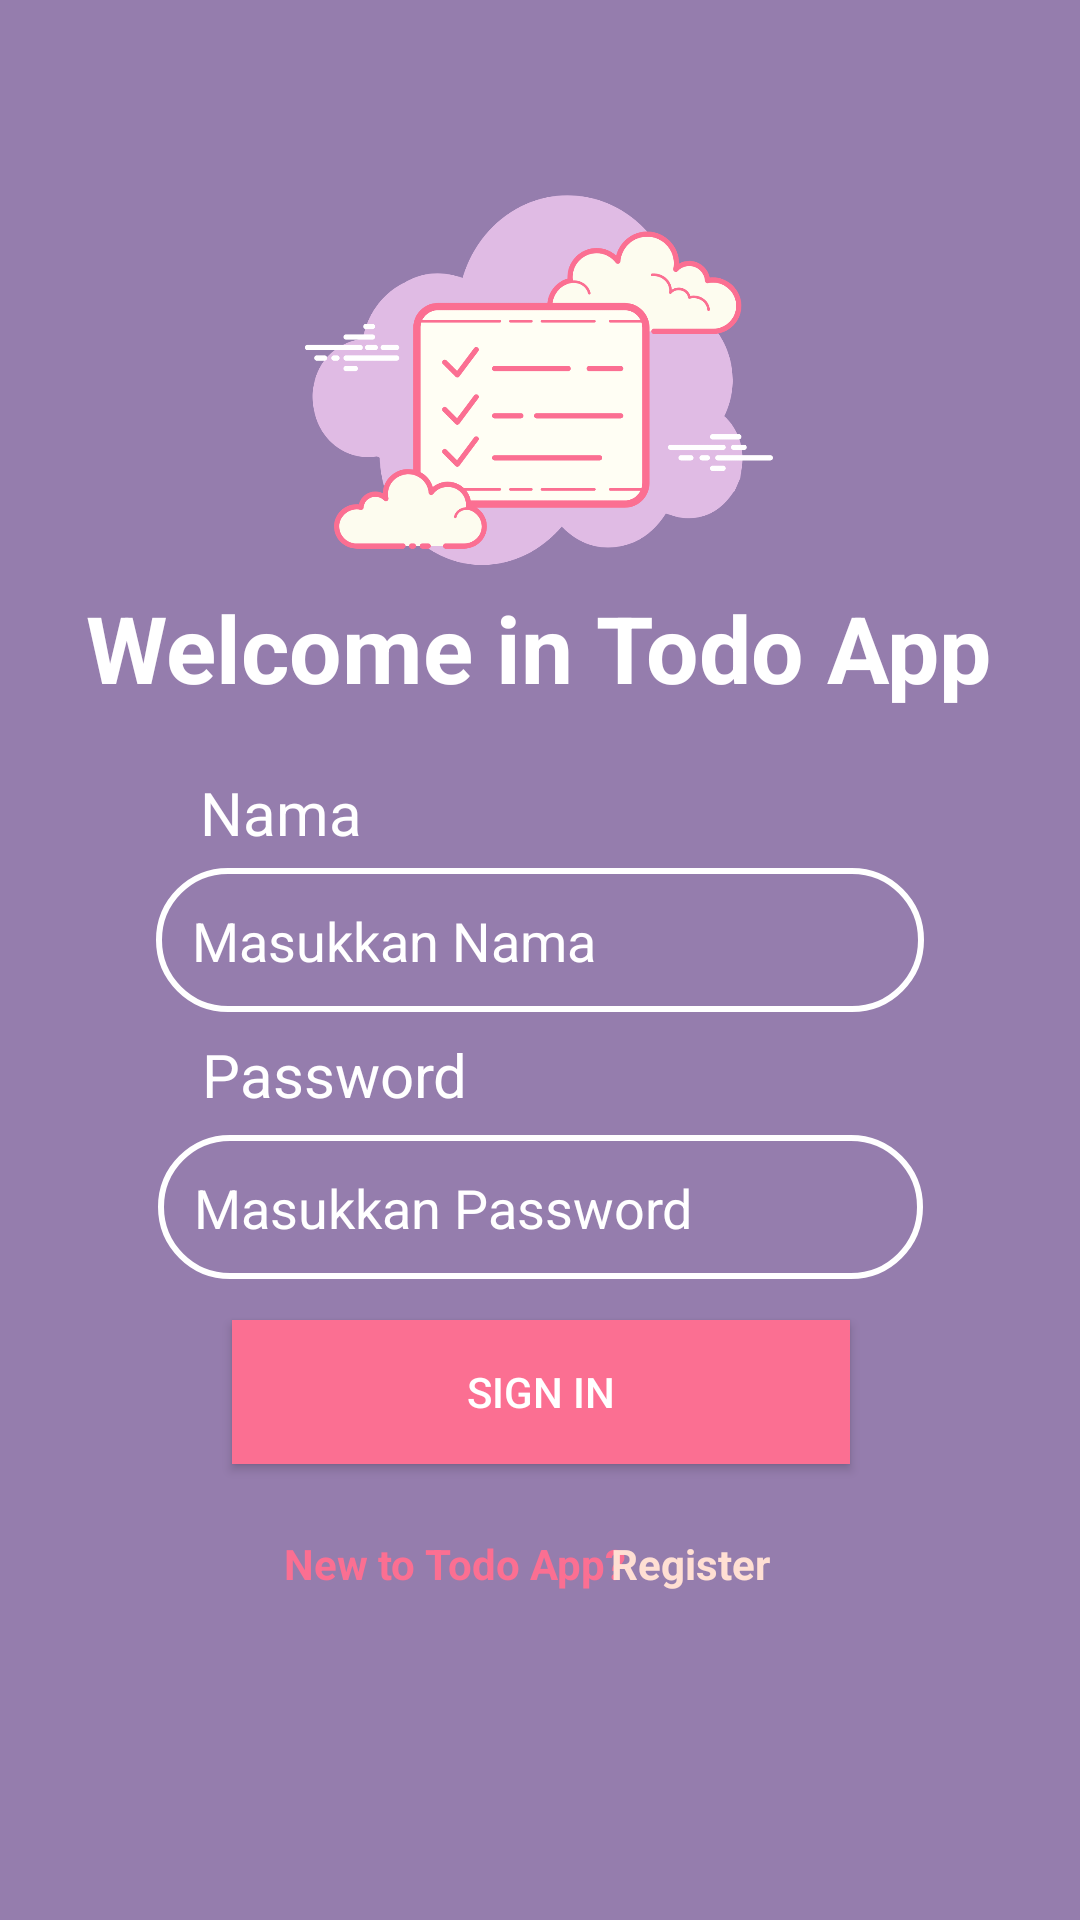

Here is an Android app screen rendered from its layout file. Give the layout XML and the strings, colors and styles it references.
<!-- AndroidManifest.xml: application theme Theme.TodoApp -->
<!-- res/layout/activity_main.xml -->
<?xml version="1.0" encoding="utf-8"?>
<androidx.constraintlayout.widget.ConstraintLayout xmlns:android="http://schemas.android.com/apk/res/android"
    xmlns:app="http://schemas.android.com/apk/res-auto"
    xmlns:tools="http://schemas.android.com/tools"
    android:layout_width="match_parent"
    android:layout_height="match_parent"
    tools:context=".MainActivity"
    android:background="@color/ungu">

    <ImageView
        android:id="@+id/imageView"
        android:layout_width="224dp"
        android:layout_height="156dp"
        android:layout_marginLeft="16dp"
        android:layout_marginRight="16dp"
        app:layout_constraintBottom_toBottomOf="parent"
        app:layout_constraintHorizontal_bias="0.497"
        app:layout_constraintLeft_toLeftOf="parent"
        app:layout_constraintRight_toRightOf="parent"
        app:layout_constraintTop_toTopOf="parent"
        app:layout_constraintVertical_bias="0.11"
        app:srcCompat="@drawable/todo" />

    <TextView
        android:id="@+id/textView1"
        android:layout_width="wrap_content"
        android:layout_height="wrap_content"
        android:text="@string/lWelcome"
        android:textColor="@color/white"
        android:textSize="15pt"
        android:textStyle="bold"
        app:layout_constraintBottom_toBottomOf="parent"
        app:layout_constraintEnd_toEndOf="parent"
        app:layout_constraintHorizontal_bias="0.492"
        app:layout_constraintStart_toStartOf="parent"
        app:layout_constraintTop_toTopOf="parent"
        app:layout_constraintVertical_bias="0.326" />

    <TextView
        android:id="@+id/textView2"
        android:layout_width="wrap_content"
        android:layout_height="wrap_content"
        android:text="@string/lNama"
        android:textColor="@color/white"
        android:textSize="20sp"
        app:layout_constraintBottom_toBottomOf="parent"
        app:layout_constraintEnd_toEndOf="parent"
        app:layout_constraintHorizontal_bias="0.218"
        app:layout_constraintStart_toStartOf="parent"
        app:layout_constraintTop_toTopOf="parent"
        app:layout_constraintVertical_bias="0.42" />

    <EditText
        android:id="@+id/edNama"
        android:layout_width="256dp"
        android:layout_height="48dp"
        android:layout_marginLeft="16dp"
        android:layout_marginRight="16dp"
        android:background="@drawable/input_bg"
        android:drawableLeft="@drawable/ic_baseline_lock_24"
        android:ems="10"
        android:hint="@string/tNama"
        android:importantForAutofill="no"
        android:inputType="textPersonName"
        android:padding="12dp"
        android:textColorHint="@color/white"
        app:layout_constraintBottom_toBottomOf="parent"
        app:layout_constraintHorizontal_bias="0.502"
        app:layout_constraintLeft_toLeftOf="parent"
        app:layout_constraintRight_toRightOf="parent"
        app:layout_constraintTop_toTopOf="parent"
        app:layout_constraintVertical_bias="0.489" />

    <TextView
        android:id="@+id/textView3"
        android:layout_width="wrap_content"
        android:layout_height="wrap_content"
        android:text="@string/lPassword"
        android:textColor="@color/white"
        android:textSize="20sp"
        app:layout_constraintBottom_toBottomOf="parent"
        app:layout_constraintEnd_toEndOf="parent"
        app:layout_constraintHorizontal_bias="0.248"
        app:layout_constraintStart_toStartOf="parent"
        app:layout_constraintTop_toTopOf="parent"
        app:layout_constraintVertical_bias="0.562" />

    <EditText
        android:id="@+id/edPassword"
        android:layout_width="255dp"
        android:layout_height="48dp"
        android:layout_marginLeft="16dp"
        android:layout_marginRight="16dp"
        android:background="@drawable/input_bg"
        android:ems="10"
        android:hint="@string/tPassword"
        android:importantForAutofill="no"
        android:inputType="textPassword"
        android:padding="12dp"
        android:textColorHint="@color/white"
        app:layout_constraintBottom_toBottomOf="parent"
        app:layout_constraintHorizontal_bias="0.502"
        app:layout_constraintLeft_toLeftOf="parent"
        app:layout_constraintRight_toRightOf="parent"
        app:layout_constraintTop_toTopOf="parent"
        app:layout_constraintVertical_bias="0.639" />

    <TextView
        android:id="@+id/textView4"
        android:layout_width="wrap_content"
        android:layout_height="wrap_content"
        android:text="New to Todo App?"
        android:textColor="@color/pink"
        android:textSize="14sp"
        android:textStyle="bold"
        app:layout_constraintBottom_toBottomOf="parent"
        app:layout_constraintEnd_toEndOf="parent"
        app:layout_constraintHorizontal_bias="0.385"
        app:layout_constraintStart_toStartOf="parent"
        app:layout_constraintTop_toTopOf="parent"
        app:layout_constraintVertical_bias="0.824" />

    <TextView
        android:id="@+id/kRegister"
        android:layout_width="wrap_content"
        android:layout_height="wrap_content"
        android:text="@string/tRegister"
        android:textColor="#FFDFD3"
        android:textSize="14sp"
        android:textStyle="bold"
        app:layout_constraintBottom_toBottomOf="parent"
        app:layout_constraintEnd_toEndOf="parent"
        app:layout_constraintHorizontal_bias="0.663"
        app:layout_constraintStart_toStartOf="parent"
        app:layout_constraintTop_toTopOf="parent"
        app:layout_constraintVertical_bias="0.824" />

    <Button
        android:id="@+id/btnSignin"
        android:layout_width="206dp"
        android:layout_height="48dp"
        android:layout_marginLeft="16dp"
        android:layout_marginRight="16dp"
        android:background="@color/pink"
        android:paddingLeft="30dp"
        android:paddingRight="30dp"
        android:text="@string/bsignin"
        android:textColor="@color/white"
        app:layout_constraintBottom_toBottomOf="parent"
        app:layout_constraintHorizontal_bias="0.502"
        app:layout_constraintLeft_toLeftOf="parent"
        app:layout_constraintRight_toRightOf="parent"
        app:layout_constraintTop_toTopOf="parent"
        app:layout_constraintVertical_bias="0.743"
        tools:ignore="TextContrastCheck" />

</androidx.constraintlayout.widget.ConstraintLayout>
<!-- resources referenced by this layout -->
<resources>
  <color name="pink">#FB6F92</color>
  <color name="ungu">#957DAD</color>
  <color name="white">#FFFFFFFF</color>
  <!-- drawable input_bg (drawable) -->
  <?xml version="1.0" encoding="utf-8"?>
  <selector xmlns:android="http://schemas.android.com/apk/res/android">
      <item>
          <shape>
              <stroke android:color="@color/white" android:width="2dp"/>
              <corners android:radius="70dp"/>
          </shape>
      </item>
  </selector>
  <!-- drawable todo: png bitmap (drawable, 61822 bytes) -->
  <string name="bsignin">Sign In</string>
  <string name="lNama">Nama</string>
  <string name="lPassword">Password</string>
  <string name="lWelcome">Welcome in Todo App</string>
  <string name="tNama">Masukkan Nama</string>
  <string name="tPassword">Masukkan Password</string>
  <string name="tRegister">Register</string>
  <style name="Theme.TodoApp" parent="Theme.MaterialComponents.DayNight.DarkActionBar">
          
          <item name="colorPrimary">@color/pink</item>
          <item name="colorPrimaryVariant">@color/pink</item>
          <item name="colorOnPrimary">@color/white</item>
          
          <item name="colorSecondary">@color/teal_200</item>
          <item name="colorSecondaryVariant">@color/teal_700</item>
          <item name="colorOnSecondary">@color/black</item>
          
          <item name="android:statusBarColor" tools:targetApi="l">?attr/colorPrimaryVariant</item>
          
      </style>
  <color name="teal_200">#FF03DAC5</color>
  <color name="teal_700">#FF018786</color>
  <color name="black">#FF000000</color>
</resources>
